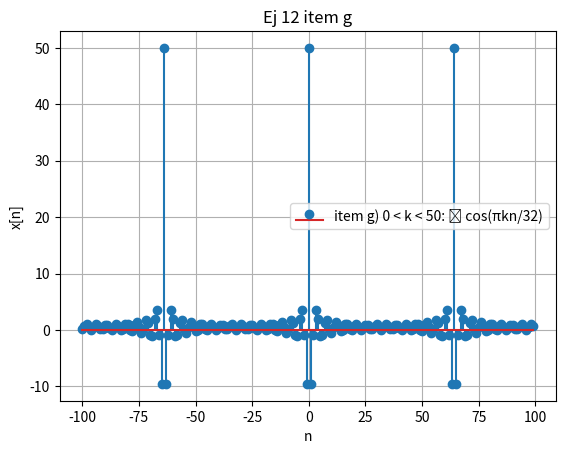

Source code (Python):
import numpy as np
import matplotlib.pyplot as plt

# Definir el rango de n y k
n = np.arange(-100, 100)
k = np.arange(0, 50)

# Crear una matriz para almacenar las señales
signal_matrix = np.zeros((len(n), len(k)))

# Calcular la señal para cada valor de k y almacenar en la matriz
for i in range(len(k)):
    signal_matrix[:, i] = np.cos(np.pi * k[i] * n / 32)

# Sumar las señales a lo largo del eje de k
signal = np.sum(signal_matrix, axis=1)

# Graficar la señal
plt.stem(n, signal, label='item g) 0 < k < 50: ⅀ cos(πkn/32)')
plt.xlabel('n')
plt.ylabel('x[n]')
plt.title('Ej 12 item g')
plt.grid(True)
plt.legend()
plt.show()